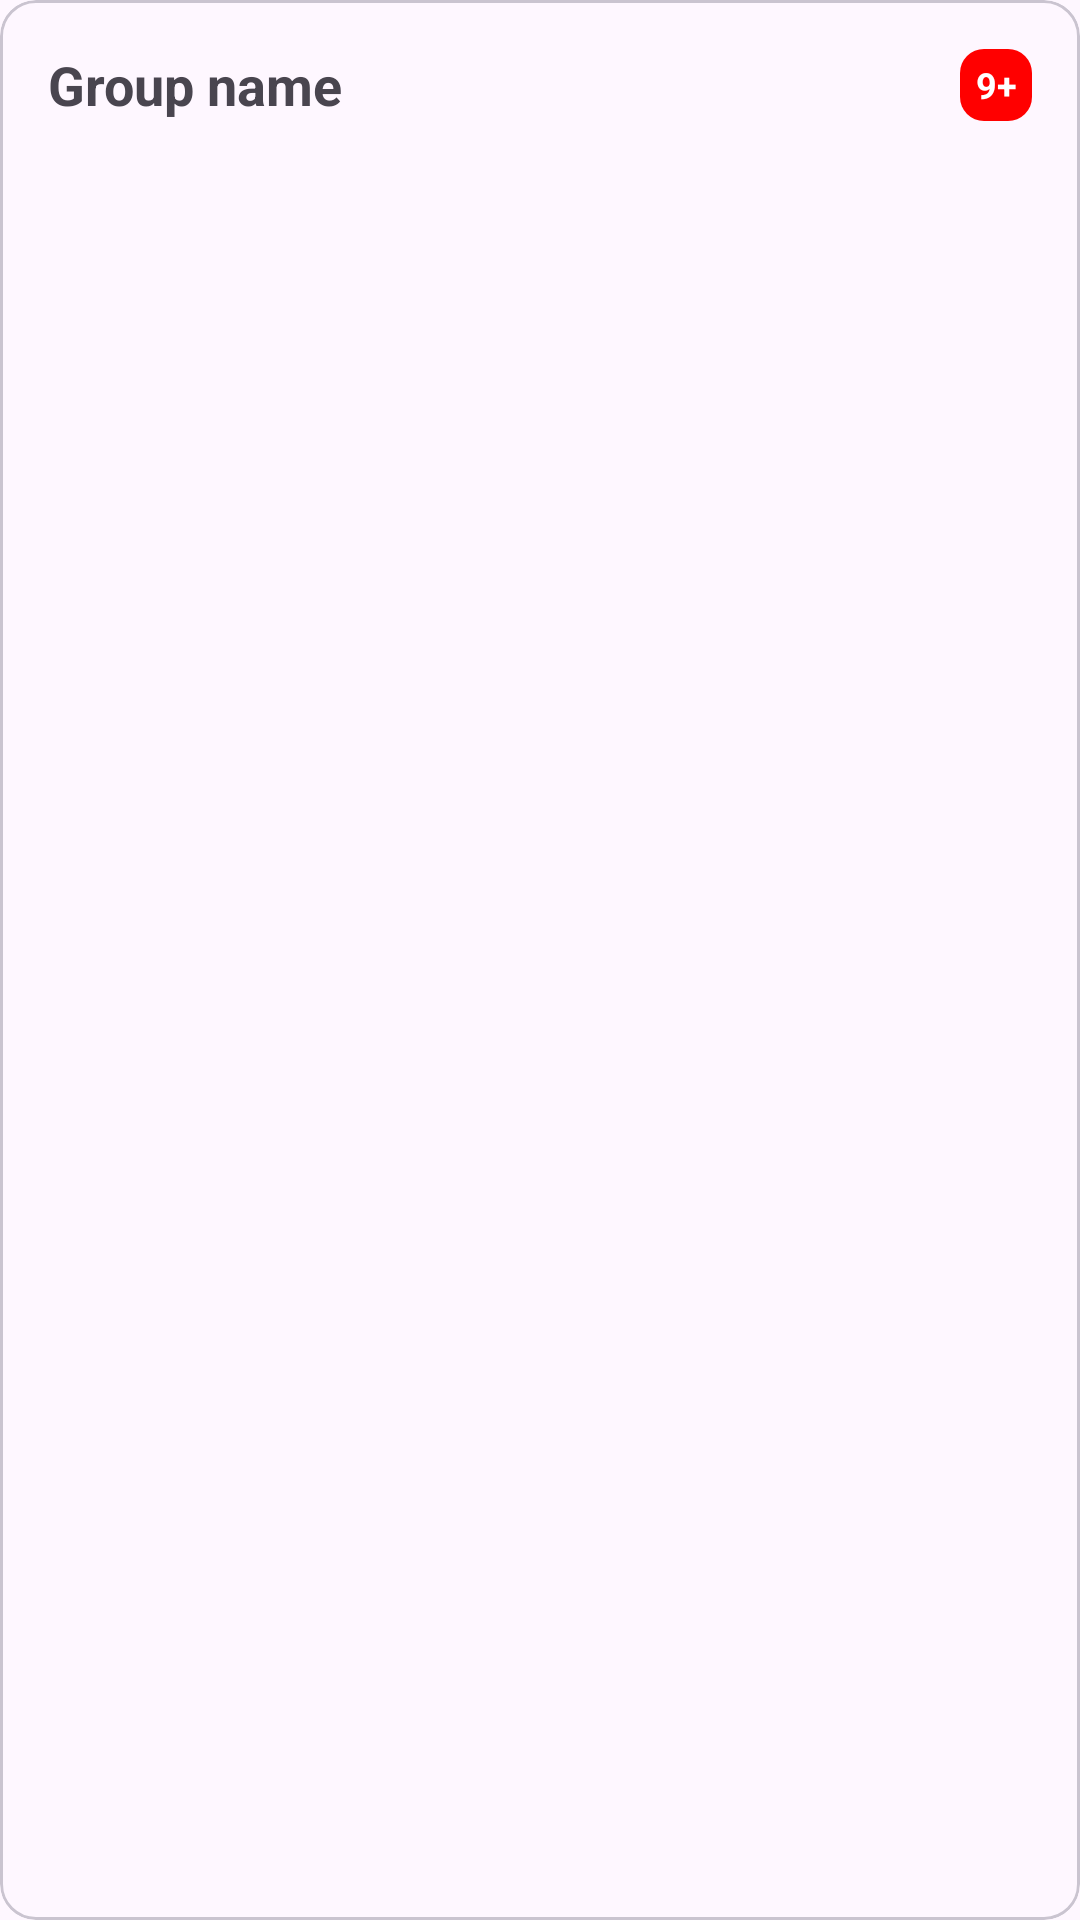

Write the Android layout XML for this screen, with the resource values it uses.
<!-- AndroidManifest.xml: application theme Theme.HKUFriendHub -->
<!-- res/layout/chatroom_item.xml -->
<?xml version="1.0" encoding="utf-8"?>
<com.google.android.material.card.MaterialCardView
    xmlns:android="http://schemas.android.com/apk/res/android"
    xmlns:app="http://schemas.android.com/apk/res-auto"
    android:layout_width="match_parent"
    android:layout_height="wrap_content"
    style="@style/Widget.App.ForumPostCard">

    <androidx.constraintlayout.widget.ConstraintLayout
        android:layout_width="match_parent"
        android:layout_height="wrap_content"
        android:padding="16dp">

        <TextView
            android:id="@+id/chatroom_item_name"
            android:layout_width="0dp"
            android:layout_height="wrap_content"
            android:textSize="18sp"
            android:textStyle="bold"
            android:text="Group name "
            app:layout_constraintStart_toStartOf="parent"
            app:layout_constraintTop_toTopOf="parent"
            android:maxLines="1"
            android:ellipsize="end"/>

        <TextView
            android:id="@+id/chatroom_item_notification"
            android:layout_width="24dp"
            android:layout_height="24dp"
            android:gravity="center"
            android:padding="2dp"
            android:textColor="@color/white"
            android:textSize="12sp"
            android:textStyle="bold"
            android:text="9+"
            android:background="@drawable/notification_background"
            app:layout_constraintEnd_toEndOf="parent"
            app:layout_constraintTop_toTopOf="@+id/chatroom_item_name"
            app:layout_constraintBottom_toBottomOf="@+id/chatroom_item_name" />

    </androidx.constraintlayout.widget.ConstraintLayout>

</com.google.android.material.card.MaterialCardView>
<!-- resources referenced by this layout -->
<resources>
  <color name="white">#FFFFFFFF</color>
  <!-- drawable notification_background (drawable) -->
  <?xml version="1.0" encoding="utf-8"?>
  <shape xmlns:android="http://schemas.android.com/apk/res/android"
      android:shape="rectangle">
  
      <solid android:color="#FF0000"/>
      <corners android:radius="8dp"/>
  
  </shape>
  <style name="Theme.HKUFriendHub" parent="Base.Theme.HKUFriendHub" />
  <style name="Base.Theme.HKUFriendHub" parent="Theme.Material3.DayNight.NoActionBar">
          
          
      </style>
</resources>
